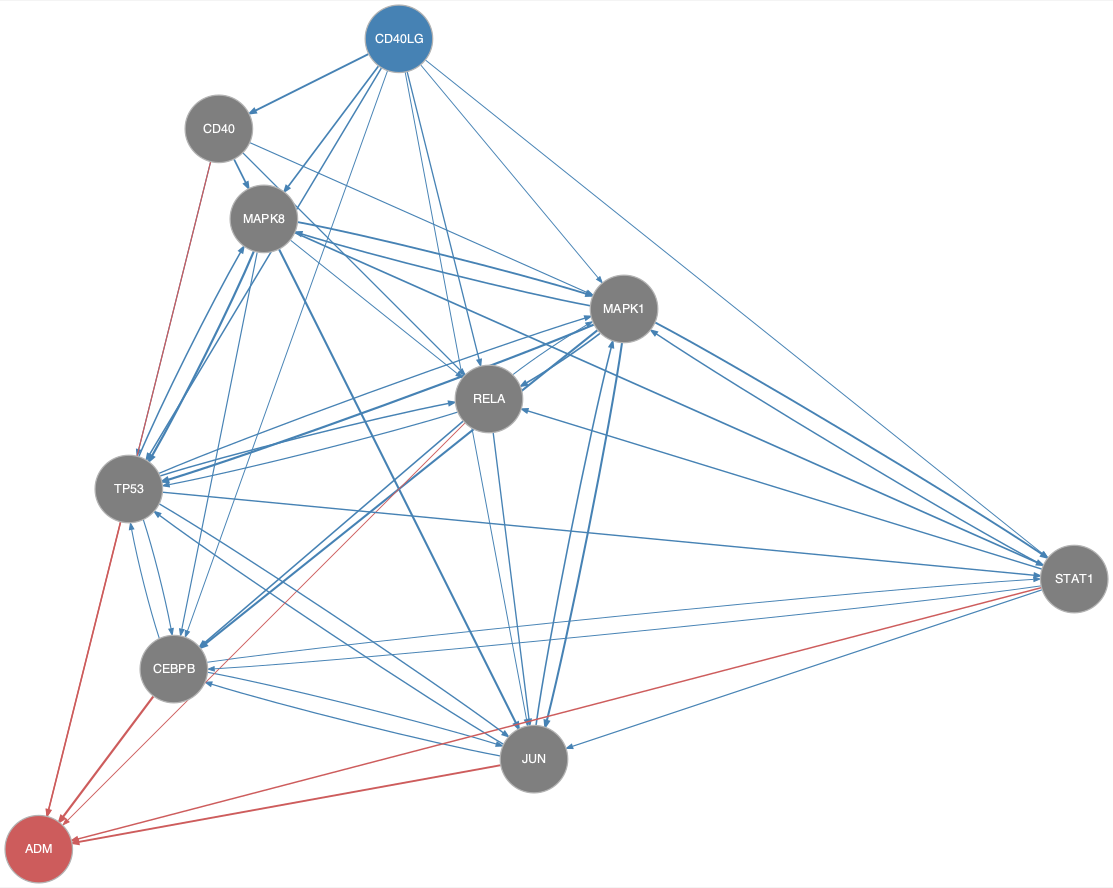

Source data for this figure (header and first rows):
from	to
CD40	MAPK1
CD40	MAPK8
CD40	RELA
CD40	TP53
CD40LG	CD40
CD40LG	CEBPB
CD40LG	JUN
CD40LG	MAPK1
CD40LG	MAPK8
CD40LG	RELA
CD40LG	STAT1
CD40LG	TP53
CEBPB	JUN
CEBPB	STAT1
CEBPB	TP53
JUN	CEBPB
JUN	MAPK1
JUN	TP53
MAPK1	CEBPB
MAPK1	JUN
MAPK1	MAPK8
MAPK1	RELA
MAPK1	STAT1
MAPK1	TP53
MAPK8	CEBPB
MAPK8	JUN
MAPK8	MAPK1
MAPK8	RELA
MAPK8	STAT1
MAPK8	TP53
RELA	CEBPB
RELA	JUN
RELA	MAPK1
RELA	TP53
STAT1	CEBPB
STAT1	JUN
STAT1	MAPK1
STAT1	RELA
TP53	CEBPB
TP53	JUN
TP53	MAPK1
TP53	MAPK8
TP53	RELA
TP53	STAT1
CD40	ADM
CEBPB	ADM
JUN	ADM
RELA	ADM
STAT1	ADM
TP53	ADM
